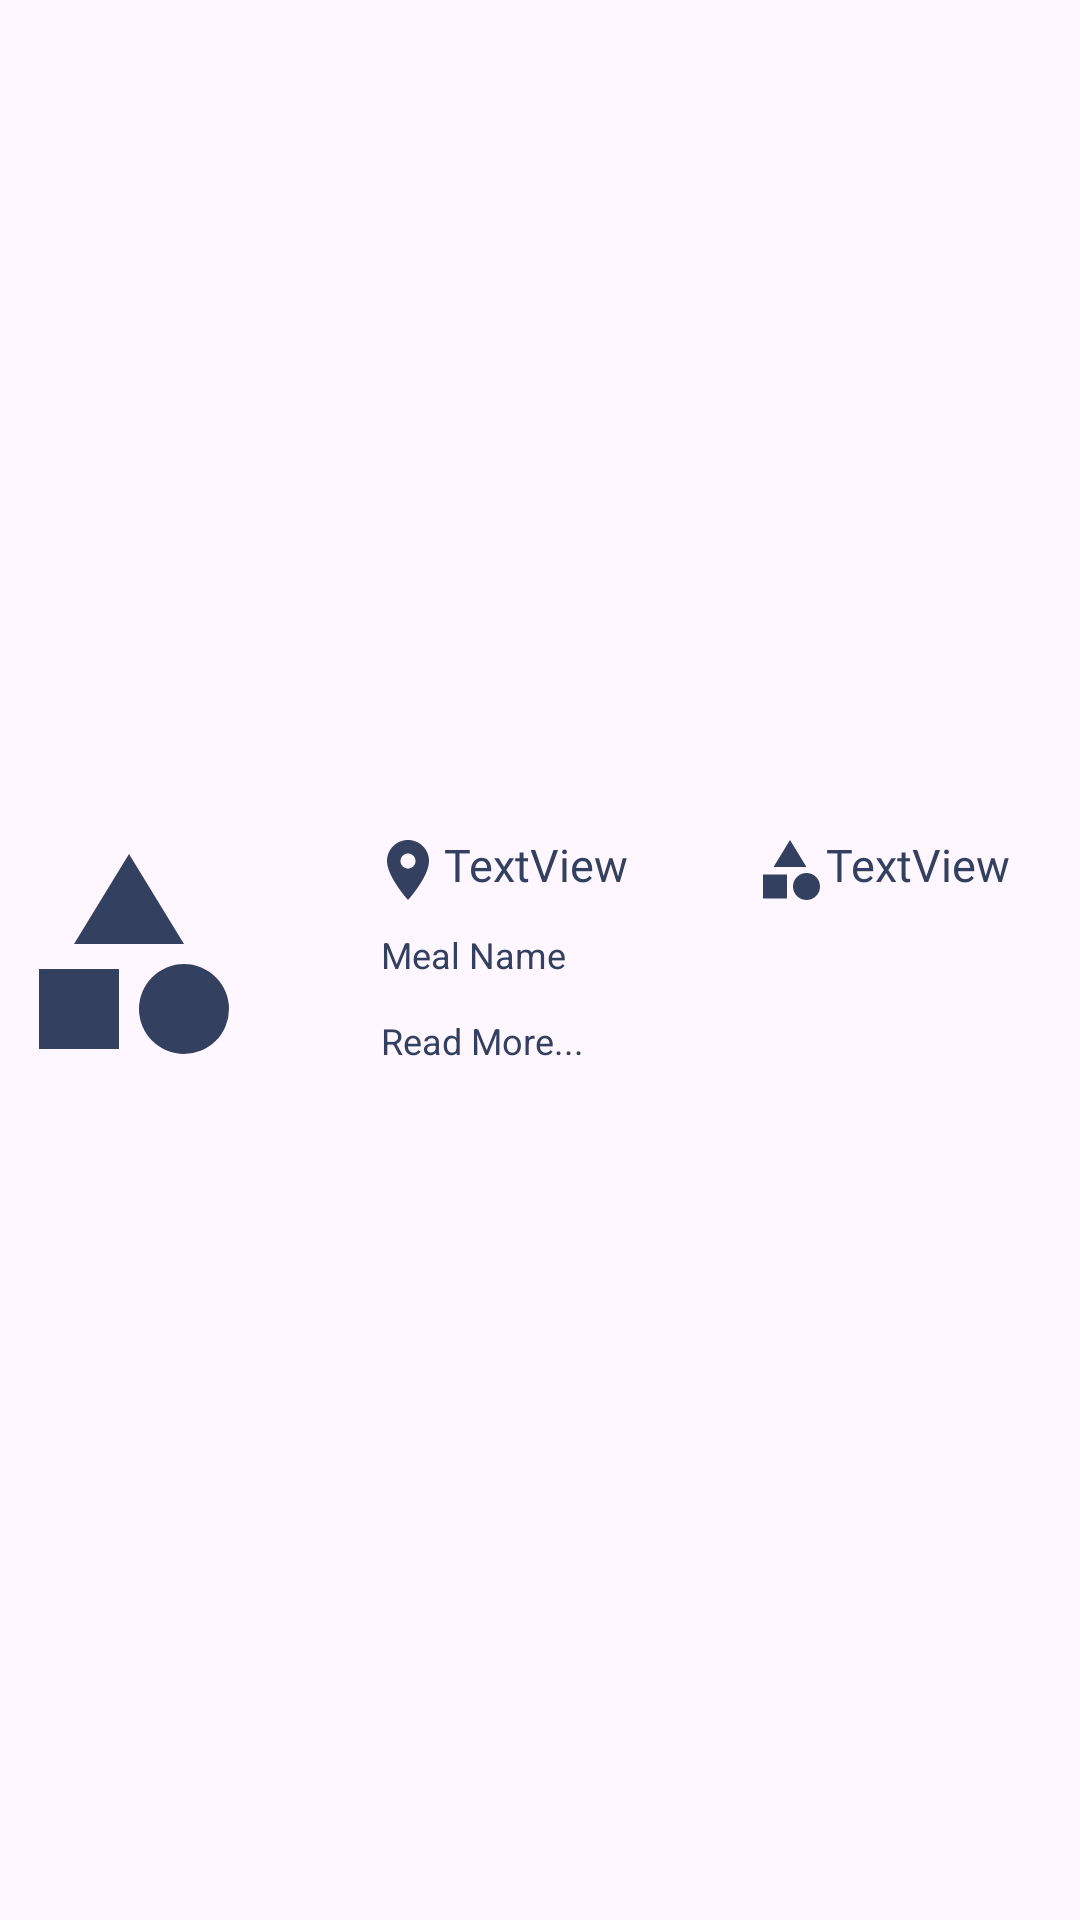

This screen was rendered from an Android layout file. Write that file and the resources it references.
<!-- AndroidManifest.xml: application theme Theme.FoodApp -->
<!-- res/layout/fragment_meal_bottom_sheet.xml -->
<?xml version="1.0" encoding="utf-8"?>
<androidx.constraintlayout.widget.ConstraintLayout xmlns:android="http://schemas.android.com/apk/res/android"
    xmlns:app="http://schemas.android.com/apk/res-auto"
    xmlns:tools="http://schemas.android.com/tools"
    android:id="@+id/bottom_sheet"
    android:layout_width="match_parent"
    android:layout_height="wrap_content"

    tools:context=".ui.fragment.bottomsheet.mealBottomSheetFragment">

    <ImageView
        android:id="@+id/img_bottom_sheet"
        android:layout_width="80dp"
        android:layout_height="80dp"
        android:layout_marginStart="3dp"
        android:layout_marginTop="4dp"
        android:layout_marginBottom="8dp"
        android:scaleType="centerCrop"
        android:src="@drawable/ic_category"
        app:layout_constraintBottom_toBottomOf="parent"
        app:layout_constraintStart_toStartOf="parent"
        app:layout_constraintTop_toTopOf="parent" />

    <TextView
        android:id="@+id/tv_local"
        android:layout_width="wrap_content"
        android:layout_height="wrap_content"
        android:layout_marginStart="41dp"
        android:drawableLeft="@drawable/ic_location"
        android:fontFamily="@font/myfont"
        android:text="TextView"
        android:textColor="@color/g_black"
        android:textSize="15sp"
        app:layout_constraintStart_toEndOf="@+id/img_bottom_sheet"
        app:layout_constraintTop_toTopOf="@+id/img_bottom_sheet" />

    <TextView
        android:id="@+id/tv_category_botoom_sheet"
        android:layout_width="wrap_content"
        android:layout_height="wrap_content"
        android:layout_marginStart="42dp"
        android:drawableLeft="@drawable/ic_category"
        android:fontFamily="@font/myfont"
        android:text="TextView"
        android:textColor="@color/g_black"
        android:textSize="15sp"
        app:layout_constraintStart_toEndOf="@+id/tv_local"
        app:layout_constraintTop_toTopOf="@+id/tv_local" />

    <TextView
        android:id="@+id/tv_bottom_sheet_meal_name"
        android:layout_width="88dp"
        android:layout_height="16dp"
        android:layout_marginStart="44dp"
        android:layout_marginTop="8dp"
        android:text="@string/meal_name"
        android:textColor="@color/g_black"
        android:textSize="12sp"
        app:layout_constraintStart_toEndOf="@+id/img_bottom_sheet"
        app:layout_constraintTop_toBottomOf="@+id/tv_local" />

    <TextView
        android:id="@+id/tv_read_more"
        android:layout_width="100dp"
        android:layout_height="19dp"
        android:layout_marginStart="44dp"
        android:layout_marginTop="12dp"
        android:text="@string/read_more"
        android:textColor="@color/g_black"
        android:textSize="12sp"
        app:layout_constraintBottom_toBottomOf="@+id/img_bottom_sheet"
        app:layout_constraintStart_toEndOf="@+id/img_bottom_sheet"
        app:layout_constraintTop_toBottomOf="@+id/tv_bottom_sheet_meal_name" />
</androidx.constraintlayout.widget.ConstraintLayout>
<!-- resources referenced by this layout -->
<resources>
  <color name="g_black">#33405f</color>
  <!-- drawable ic_category (drawable) -->
  <vector android:height="24dp" android:tint="#33405f"
      android:viewportHeight="24" android:viewportWidth="24"
      android:width="24dp" xmlns:android="http://schemas.android.com/apk/res/android">
      <path android:fillColor="@android:color/white" android:pathData="M12,2l-5.5,9h11z"/>
      <path android:fillColor="@android:color/white" android:pathData="M17.5,17.5m-4.5,0a4.5,4.5 0,1 1,9 0a4.5,4.5 0,1 1,-9 0"/>
      <path android:fillColor="@android:color/white" android:pathData="M3,13.5h8v8H3z"/>
  </vector>
  <!-- drawable ic_location (drawable) -->
  <vector android:height="24dp" android:tint="@color/g_black"
      android:viewportHeight="24" android:viewportWidth="24"
      android:width="24dp" xmlns:android="http://schemas.android.com/apk/res/android">
      <path android:fillColor="@android:color/white" android:pathData="M12,2C8.13,2 5,5.13 5,9c0,5.25 7,13 7,13s7,-7.75 7,-13c0,-3.87 -3.13,-7 -7,-7zM12,11.5c-1.38,0 -2.5,-1.12 -2.5,-2.5s1.12,-2.5 2.5,-2.5 2.5,1.12 2.5,2.5 -1.12,2.5 -2.5,2.5z"/>
  </vector>
  <string name="meal_name">Meal Name</string>
  <string name="read_more">Read More...</string>
  <style name="Theme.FoodApp" parent="Base.Theme.FoodApp" />
  <style name="Base.Theme.FoodApp" parent="Theme.Material3.DayNight.NoActionBar">
  
          <item name="colorPrimary">@color/primary</item>
          <item name="colorPrimaryVariant">@color/primary</item>
          <item name="colorOnPrimary">@color/accent</item>
          
          <item name="colorSecondary">@color/teal_200</item>
          <item name="colorSecondaryVariant">@color/teal_700</item>
          <item name="colorOnSecondary">@color/black</item>
          
          <item name="android:statusBarColor" tools:targetApi="l">@color/white</item>
          <item name="android:windowLightStatusBar" tools:ignore="NewApi">true</item>
          
          <item name="bottomSheetDialogTheme">@style/AppBottomSheetDialogTheme</item>
  
      </style>
  <color name="primary">#f52c56</color>
  <color name="accent">#f52c56</color>
  <color name="teal_200">#FF03DAC5</color>
  <color name="teal_700">#FF018786</color>
  <color name="black">#FF000000</color>
  <color name="white">#FFFFFFFF</color>
  <style name="AppBottomSheetDialogTheme" parent="Theme.MaterialComponents.Light.BottomSheetDialog">
          <item name="bottomSheetStyle">@style/AppModalStyle</item>
      </style>
  <style name="AppModalStyle" parent="Widget.Design.BottomSheet.Modal">
          <item name="android:background">@drawable/rounded_top_shape</item>
      </style>
  <!-- drawable rounded_top_shape (drawable) -->
  <?xml version="1.0" encoding="utf-8"?>
  <shape android:shape="rectangle" xmlns:android="http://schemas.android.com/apk/res/android">
  <solid android:color="@color/white"/>
      <corners android:topRightRadius="20dp"/>
  </shape>
</resources>
